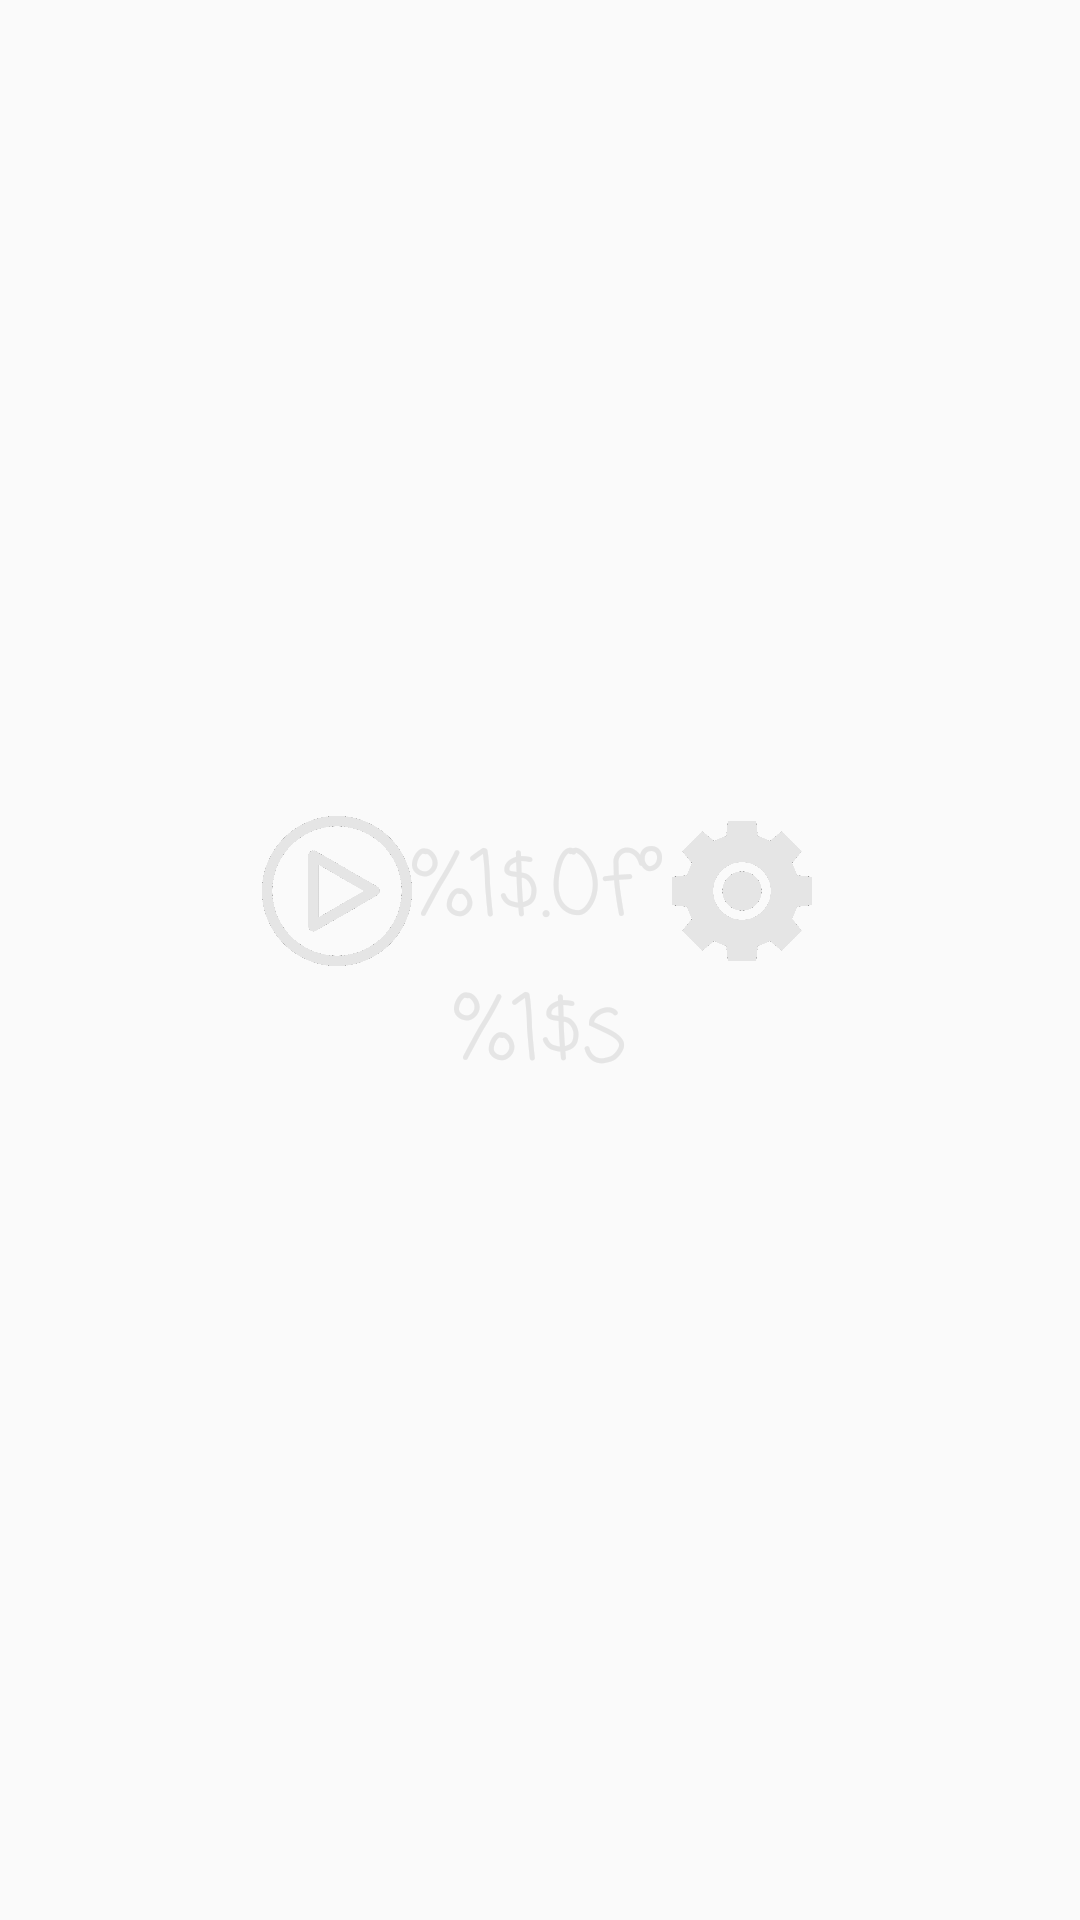

Reconstruct the res/layout file that produces this screen, plus the resources it refers to.
<!-- AndroidManifest.xml: application theme AppTheme -->
<!-- res/layout/widget_compass_layout.xml -->
<?xml version="1.0" encoding="utf-8"?>
<RelativeLayout
    xmlns:android="http://schemas.android.com/apk/res/android"
    android:layout_width="match_parent"
    android:layout_height="match_parent"
    android:id = "@+id/widgetBackground"
    android:background="@drawable/widget_transparent_drawable"
    >
    <LinearLayout
     android:layout_width="match_parent"
        android:layout_height="match_parent"
        android:orientation="vertical"
        android:gravity="center"
        >

        <LinearLayout
            android:layout_width="wrap_content"
            android:layout_height="wrap_content"
            android:orientation="horizontal"
            android:gravity="center">
            <ImageButton
                android:id="@+id/updateButton"
                style="@style/Transparent"
                android:layout_width="50dp"
                android:layout_height="50dp"
                android:text="@string/update"
                android:src="@drawable/start_simple_light"
                android:scaleType="fitXY"
                android:adjustViewBounds="false"
                />
            <TextView
                android:id="@+id/angleTextView"
                android:layout_width="match_parent"
                android:layout_height="wrap_content"
                android:text="@string/angle"
                style="@style/SimpleCaption"
                >
            </TextView>
            <ImageButton
                android:id="@+id/settingsButton"
                android:layout_width="50dp"
                android:layout_height="50dp"
                style="@style/Transparent"
                android:adjustViewBounds="false"
                android:contentDescription="@string/settings"
                android:scaleType="fitXY"
                android:src="@drawable/settings_simple_light"
                />
        </LinearLayout>
        <TextView
            android:id="@+id/orientationTextView"
            android:layout_width="match_parent"
            android:layout_height="wrap_content"
            android:text="@string/orientation"
            style="@style/SimpleCaption"
            >
        </TextView>
    </LinearLayout>
</RelativeLayout>
<!-- resources referenced by this layout -->
<resources>
  <!-- drawable settings_simple_light: png bitmap (drawable, 10749 bytes) -->
  <!-- drawable start_simple_light: png bitmap (drawable, 15509 bytes) -->
  <!-- drawable widget_transparent_drawable (drawable) -->
  <?xml version="1.0" encoding="utf-8"?>
  <shape xmlns:android="http://schemas.android.com/apk/res/android"
      android:shape = "rectangle">
      <corners android:radius="5dp"/>
      <solid android:color="@color/colorTransparent"/>
      <padding android:bottom="6dp"
          android:top="6dp"
          android:left="6dp"
          android:right="6dp"/>
  </shape>
  <string name="angle">%1$.0f°</string>
  <string name="orientation">%1$s</string>
  <string name="settings">Настройки</string>
  <string name="update">Обновить</string>
  <style name="SimpleCaption">
          <item name="android:textColor">@color/simpleLight</item>
          <item name="android:fontFamily">casual</item>
          <item name="android:textAlignment">center</item>
          <item name="android:textSize">30sp</item>
      </style>
  <style name="Transparent" parent="@style/Widget.AppCompat.Button">
          <item name="android:background">@drawable/menu_button_transparent</item>
      </style>
  <style name="AppTheme" parent="Theme.AppCompat.Light.NoActionBar">
          
          <item name="colorPrimary">@color/colorPrimary</item>
          <item name="colorPrimaryDark">@color/colorPrimaryDark</item>
          <item name="colorAccent">@color/colorAccent</item>
          <item name="actionMenuTextColor">@color/colorPrimaryDark</item>
      </style>
  <color name="colorTransparent">#00000000</color>
  <color name="simpleLight">#E5E5E5</color>
  <!-- drawable menu_button_transparent (drawable) -->
  <?xml version="1.0" encoding="utf-8"?>
  <shape xmlns:android="http://schemas.android.com/apk/res/android"
      android:shape = "rectangle">
      <solid android:color="#00000000"/>
  </shape>
  <color name="colorPrimary">#E4D5B1</color>
  <color name="colorPrimaryDark">#856647</color>
  <color name="colorAccent">#c73905</color>
</resources>
